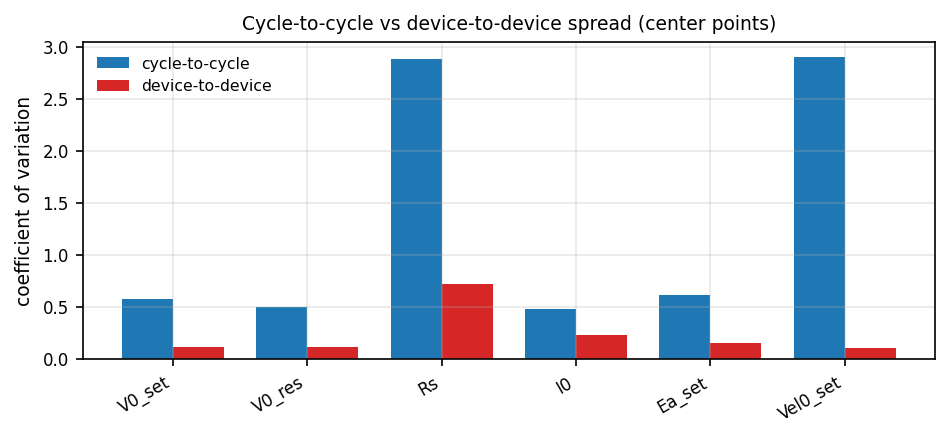

Source data for this figure (header and first rows):
parameter, device_to_device_cv, cycle_to_cycle_cv, var_ratio_dev_over_cycle, icc_device_fraction
I0, 0.2286, 0.4781, 0.2286, 0.1861
g0, 0.1192, 0.2637, 0.2042, 0.1696
Rs, 0.7176, 2.884, 0.06189, 0.05828
V0_set, 0.1162, 0.5799, 0.04016, 0.03861
V0_res, 0.1155, 0.5004, 0.05331, 0.05062
gamma0_set, 0.02836, 0.3654, 0.006023, 0.005986
Ea_set, 0.1517, 0.6188, 0.0601, 0.05669
Ea_res, 0.06387, 0.438, 0.02126, 0.02082
F_min_set, 0.05513, 0.5834, 0.008929, 0.00885
F_min_res, 0.1613, 0.4973, 0.1053, 0.09524
Vel0_set, 0.1026, 2.903, 0.001249, 0.001247
Vel0_res, 0.3841, 3.247, 0.01399, 0.01379
gap_max_set, 0.02189, 0.2717, 0.006493, 0.006451
gap_max_res, 0.03494, 0.269, 0.01688, 0.0166
gap_ini_set, 0.03014, 0.425, 0.005029, 0.005003
gap_ini_res, 0.05093, 0.382, 0.01778, 0.01747
